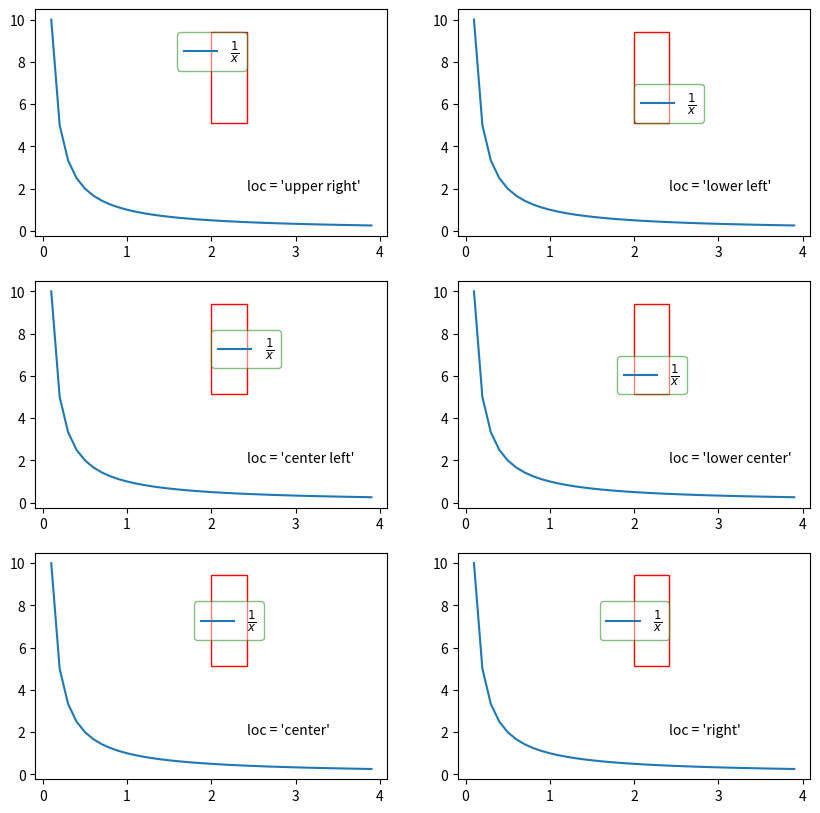
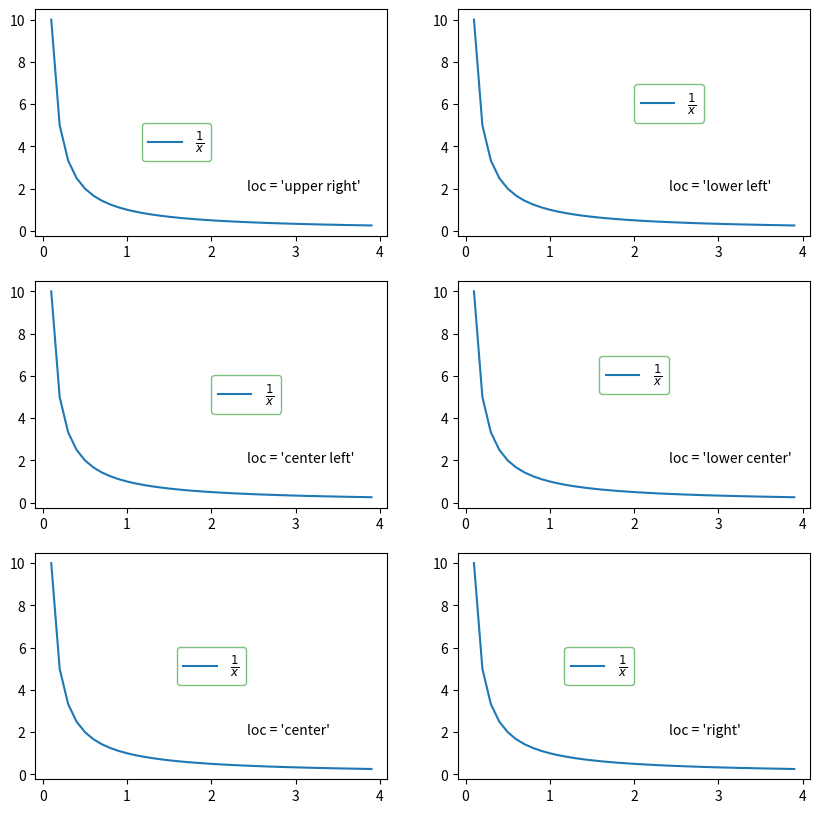

Source code (Python) for these figures, in order:




import matplotlib.pyplot as plt
import numpy as np
import matplotlib.patches as patches

locs = ['upper right', 'lower left', 'center left', 'lower center', 'center', 'right']

x0, y0, width, height = 0.5, 0.5, 0.1, 0.4
x1, y1, width1, height1 = 0.5, 0.5, 0, 0

x = np.arange(0.1, 4, 0.1)
y = 1.0/x

fig = plt.figure(figsize=(10, 10))

idx = 1
for i in range(0, 2):
    for j in range(0, 3):
        ax = fig.add_subplot(3, 2, idx)
        ax.plot(x, y, label=r'$\frac{1}{x}$')
        ax.legend(loc=locs[idx-1], bbox_to_anchor=(x0, y0, width, height), edgecolor='g', fontsize='large', framealpha=0.5, borderaxespad=0)
        ax.add_patch( patches.Rectangle((x0, y0), width, height, color='r', fill=False, transform=ax.transAxes) )
        ax.text(0.6, 0.2, s="loc = '{}'".format(locs[idx-1]),
        transform=ax.transAxes)
        idx += 1

fig1 = plt.figure(figsize=(10, 10))

idx1 = 1
for i in range(0, 2):
    for j in range(0, 3):
        ax1 = fig1.add_subplot(3, 2, idx1)
        ax1.plot(x, y, label=r'$\frac{1}{x}$')
        ax1.legend(loc=locs[idx1-1], bbox_to_anchor=(x1, y1, width1, height1), edgecolor='g', fontsize='large', framealpha=0.5, borderaxespad=0)
        ax1.add_patch( patches.Rectangle((x1, y1), width1, height1, color='r', fill=False, transform=ax1.transAxes) )
        ax1.text(0.6, 0.2, s="loc = '{}'".format(locs[idx1-1]),
        transform=ax1.transAxes)
        idx1 += 1

plt.show()
